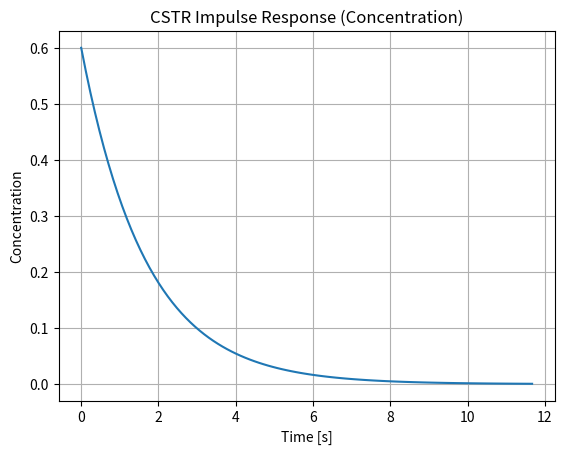

Here is the Python script that generated this plot:
import numpy as np
import matplotlib.pyplot as plt
from scipy import signal

def simulate_impulse_response(V, F, k):
    tau = V / (F + V * k)
    num = [1]
    den = [tau, 1]
    system = signal.TransferFunction(num, den)
    t, response = signal.impulse(system)
    plt.plot(t, response)
    plt.title('CSTR Impulse Response (Concentration)')
    plt.xlabel('Time [s]')
    plt.ylabel('Concentration')
    plt.grid(True)
    plt.show()

if __name__ == "__main__":
    simulate_impulse_response(1.0, 0.5, 0.1)
